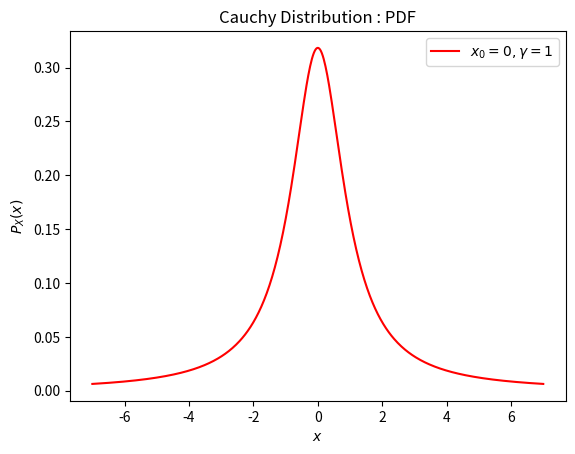

The matplotlib source for this figure:
# Cauchy Distribution -> part(i) -> PDF

import numpy as np
from matplotlib import pyplot as plt

x_0 = 0
gamma = 1

def cauchy_pdf(x):
    z = (x-x_0)/gamma
    func = np.pi*gamma*(1+(z*z))
    return 1/func

x = np.linspace(-7, 7, 500)

plt.plot(x, cauchy_pdf(x), color="red", label="$x_0 = 0 ,\gamma = 1$")
plt.xlabel("$x$")
plt.ylabel("$P_X(x)$")
plt.legend()
plt.title("Cauchy Distribution : PDF")

plt.show()
